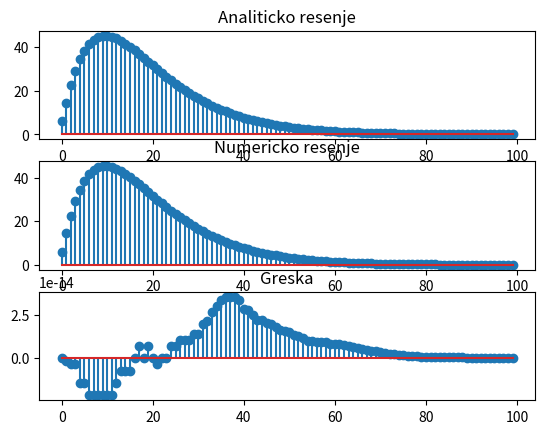

The matplotlib source for this figure:
import numpy as np
import matplotlib.pyplot as plt
from scipy.signal import lfilter, lfiltic

b = [4]
a = [1, -9/5, 81/100]
n = np.array(range(100))
u = 0.5 ** n

yi = [-20/9, -600/81]
ui = [0, 0]
zi = lfiltic(b, a, yi, ui)
y =  lfilter(b, a, u, zi = zi)

ya = 2 * ((9 / 10) ** n) + 4 * n * ((9 / 10) ** n) - 2.25 * ((9 / 10) ** n) + 9 * n * ((9 / 10) ** n) + 25 / 4 * (0.5 ** n)
plt.subplot(3, 1, 1)
plt.stem(n, ya)
plt.title('Analiticko resenje')
plt.subplot(3, 1, 2)
plt.stem(n, y[0])
plt.title('Numericko resenje')
plt.subplot(3, 1, 3)
plt.stem(n, ya - y[0])
plt.title('Greska')
plt.show()
